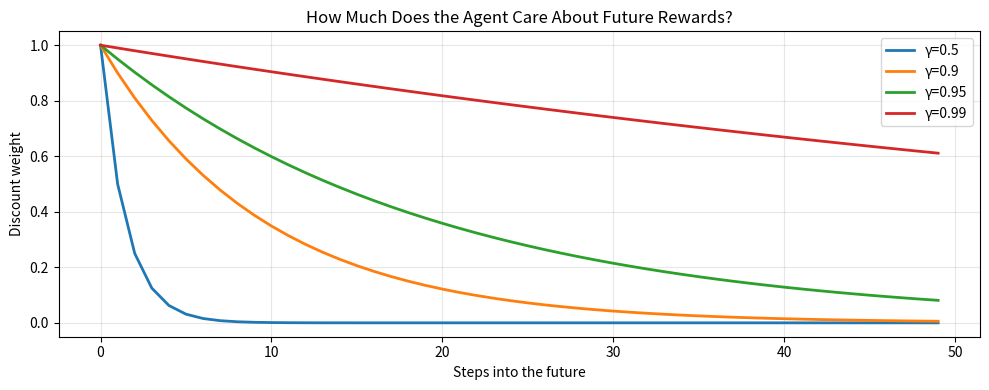
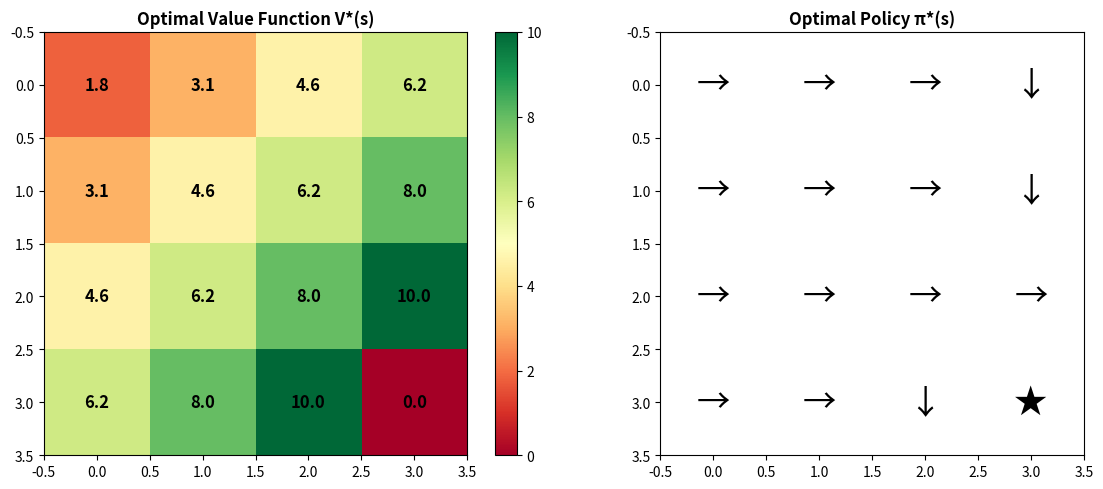

Generate these figures, in order, with matplotlib:
!pip install -q numpy matplotlib

import numpy as np
import matplotlib.pyplot as plt

# =============================================
# A Simple Environment: GridWorld
# =============================================
# The agent starts at (0,0) and must reach the goal at (3,3)
# Each step gives -1 reward (incentivizing shortest path)
# Reaching the goal gives +10

class GridWorld:
    """A 4x4 grid environment.
    
    This is the simplest possible RL environment — perfect for
    understanding MDPs before moving to complex problems.
    """
    
    def __init__(self, size=4):
        self.size = size
        self.goal = (size-1, size-1)  # Bottom-right corner
        self.reset()
    
    def reset(self):
        """Start a new episode at top-left corner."""
        self.pos = (0, 0)
        return self.pos
    
    def step(self, action):
        """Take an action: 0=up, 1=right, 2=down, 3=left.
        Returns: (new_state, reward, done)
        """
        moves = {0: (-1,0), 1: (0,1), 2: (1,0), 3: (0,-1)}
        dx, dy = moves[action]
        new_x = max(0, min(self.size-1, self.pos[0] + dx))
        new_y = max(0, min(self.size-1, self.pos[1] + dy))
        self.pos = (new_x, new_y)
        
        if self.pos == self.goal:
            return self.pos, +10, True   # Reached goal!
        return self.pos, -1, False       # Each step costs -1

    def render(self):
        """Visual rendering of the grid, terminal states, and agent."""
        print("-" * (self.size * 4 + 1))
        for i in range(self.size):
            row_str = "|"
            for j in range(self.size):
                if (i, j) == self.pos:
                    row_str += " A |"  # Agent
                elif (i, j) == self.goal:
                    row_str += " * |"  # Goal
                else:
                    row_str += "   |"
            print(row_str)
            print("-" * (self.size * 4 + 1))

# Demo: Random agent with rendering
env = GridWorld(size=4)
state = env.reset()
total_reward = 0
actions_taken = []
action_names = ['↑', '→', '↓', '←']

print('Random agent playing GridWorld (showing last 3 steps):')
for step in range(20):
    action = np.random.randint(4)  # Random policy!
    next_state, reward, done = env.step(action)
    total_reward += reward
    actions_taken.append(action_names[action])
    if step >= 17 or done:
        print(f"Step {step+1}: Action {action_names[action]}")
        env.render()
    if done:
        print(f'  Reached goal in {step+1} steps! Total reward: {total_reward}')
        break
else:
    print(f'  Failed to reach goal in 20 steps. Reward: {total_reward}')

print(f'  Path: {" ".join(actions_taken)}')
print(f'\n  A random policy is terrible. We need LEARNING.')
print(f'  Optimal path: → → → ↓ ↓ ↓ (6 steps, reward = -6 + 10 = 4)')


# Demonstrating the discount factor
import numpy as np
import matplotlib.pyplot as plt

# The RETURN is the total discounted reward from time t:
# G_t = r_{t+1} + γ * r_{t+2} + γ² * r_{t+3} + ...

def compute_return(rewards, gamma):
    """Compute discounted return."""
    G = 0
    for r in reversed(rewards):
        G = r + gamma * G
    return G

# Scenario: robot gets reward +1 at every step for 100 steps
rewards = [1.0] * 100
gammas = [0.0, 0.5, 0.9, 0.99, 1.0]

print('Discount factor effect on total return:')
print(f'{"γ":>8} {"Return":>10} {"Behavior":>30}')
print('-' * 50)
for g in gammas:
    G = compute_return(rewards, g)
    behavior = {
        0.0: 'Only cares about immediate',
        0.5: 'Short-term focused',
        0.9: 'Balanced (common default)',
        0.99: 'Long-term planner',
        1.0: 'Infinite horizon (risky)',
    }[g]
    print(f'{g:>8.2f} {G:>10.1f} {behavior:>30}')

print(f'\nγ=0.99 is the most common choice for complex tasks.')
print(f'γ=1.0 can cause infinite returns in non-terminating environments.')

# Visualize discount decay
fig, ax = plt.subplots(figsize=(10, 4))
steps = np.arange(50)
for g in [0.5, 0.9, 0.95, 0.99]:
    ax.plot(steps, g**steps, label=f'γ={g}', lw=2)
ax.set_xlabel('Steps into the future')
ax.set_ylabel('Discount weight')
ax.set_title('How Much Does the Agent Care About Future Rewards?')
ax.legend()
ax.grid(alpha=0.3)
plt.tight_layout()
plt.show()
print(f'At γ=0.9, a reward 20 steps away is worth only 0.9²⁰ = {0.9**20:.3f} of its face value.')

import numpy as np
import matplotlib.pyplot as plt

def value_iteration(grid_size=4, gamma=0.9, threshold=1e-6):
    """Value Iteration: find optimal value function for GridWorld.
    
    This is the simplest way to solve an MDP when you know
    the transition probabilities (model-based RL).
    
    Algorithm:
        1. Initialize V(s) = 0 for all states
        2. For each state, update:
           V(s) = max_a Σ P(s'|s,a) [R(s,a,s') + γ V(s')]
        3. Repeat until V converges (changes < threshold)
    """
    n = grid_size
    V = np.zeros((n, n))
    goal = (n-1, n-1)
    moves = {0: (-1,0), 1: (0,1), 2: (1,0), 3: (0,-1)}
    
    iterations = 0
    while True:
        V_new = np.zeros_like(V)
        for i in range(n):
            for j in range(n):
                if (i, j) == goal:
                    V_new[i, j] = 0  # Terminal state
                    continue
                
                # Try all actions, keep the best
                action_values = []
                for a, (di, dj) in moves.items():
                    ni, nj = max(0,min(n-1,i+di)), max(0,min(n-1,j+dj))
                    reward = 10 if (ni,nj) == goal else -1
                    action_values.append(reward + gamma * V[ni, nj])
                
                V_new[i, j] = max(action_values)  # Bellman optimality!
        
        # Check convergence
        delta = np.max(np.abs(V_new - V))
        V = V_new
        iterations += 1
        if delta < threshold:
            break
    
    return V, iterations

# Solve GridWorld
V_star, iters = value_iteration(grid_size=4, gamma=0.9)

print(f'Value Iteration converged in {iters} iterations')
print(f'\nOptimal Value Function V*(s):')
print(np.round(V_star, 1))
print(f'\nReading the grid:')
print(f'  - State (0,0) has value {V_star[0,0]:.1f}: expected total reward from start')
print(f'  - State (3,3) has value 0: it\'s the goal (episode ends)')
print(f'  - Values increase toward the goal: the agent should follow the gradient')

# Visualize
fig, axes = plt.subplots(1, 2, figsize=(12, 5))

# Value function heatmap
im = axes[0].imshow(V_star, cmap='RdYlGn')
for i in range(4):
    for j in range(4):
        axes[0].text(j, i, f'{V_star[i,j]:.1f}', ha='center', va='center', fontsize=12, fontweight='bold')
axes[0].set_title('Optimal Value Function V*(s)', fontweight='bold')
plt.colorbar(im, ax=axes[0])

# Optimal policy (arrows)
moves = {0: (-1,0), 1: (0,1), 2: (1,0), 3: (0,-1)}
arrows = {0: '↑', 1: '→', 2: '↓', 3: '←'}
axes[1].imshow(np.ones((4,4)), cmap='Greys', alpha=0.1)
for i in range(4):
    for j in range(4):
        if (i,j) == (3,3):
            axes[1].text(j, i, '★', ha='center', va='center', fontsize=24)
            continue
        best_a = max(range(4), key=lambda a: V_star[max(0,min(3,i+moves[a][0])), max(0,min(3,j+moves[a][1]))])
        axes[1].text(j, i, arrows[best_a], ha='center', va='center', fontsize=24)
axes[1].set_title('Optimal Policy π*(s)', fontweight='bold')

plt.tight_layout()
plt.savefig('rl_value_iteration.png', dpi=100)
plt.show()
print(f'Every arrow points toward the goal — the agent learned the shortest path!')

def policy_iteration(grid_size=4, gamma=0.9, threshold=1e-6):
    """Policy Iteration algorithm."""
    n = grid_size
    V = np.zeros((n, n))
    policy = np.random.randint(0, 4, size=(n, n))  # Random initial policy
    goal = (n-1, n-1)
    moves = {0: (-1,0), 1: (0,1), 2: (1,0), 3: (0,-1)}
    
    iterations = 0
    while True:
        # 1. Policy Evaluation
        while True:
            delta = 0
            V_new = np.zeros_like(V)
            for i in range(n):
                for j in range(n):
                    if (i, j) == goal:
                        continue
                    
                    action = policy[i, j]
                    di, dj = moves[action]
                    ni, nj = max(0,min(n-1,i+di)), max(0,min(n-1,j+dj))
                    reward = 10 if (ni,nj) == goal else -1
                    
                    V_new[i, j] = reward + gamma * V[ni, nj]
                    delta = max(delta, abs(V_new[i, j] - V[i, j]))
            V = V_new
            if delta < threshold:
                break
                
        # 2. Policy Improvement
        policy_stable = True
        for i in range(n):
            for j in range(n):
                if (i, j) == goal:
                    continue
                    
                old_action = policy[i, j]
                
                # Find best action
                best_action = 0
                best_value = -float('inf')
                for a, (di, dj) in moves.items():
                    ni, nj = max(0,min(n-1,i+di)), max(0,min(n-1,j+dj))
                    reward = 10 if (ni,nj) == goal else -1
                    v = reward + gamma * V[ni, nj]
                    if v > best_value:
                        best_value = v
                        best_action = a
                        
                policy[i, j] = best_action
                if old_action != best_action:
                    policy_stable = False
                    
        iterations += 1
        if policy_stable:
            break
            
    return policy, V, iterations

optimal_policy, V_final, pi_iters = policy_iteration()
print(f"Policy Iteration converged in {pi_iters} policy improvements.")
print(f"\nFinal Value Function:\n{np.round(V_final, 1)}")
# Notice it gives equivalent optimal values and policy as Value Iteration!
